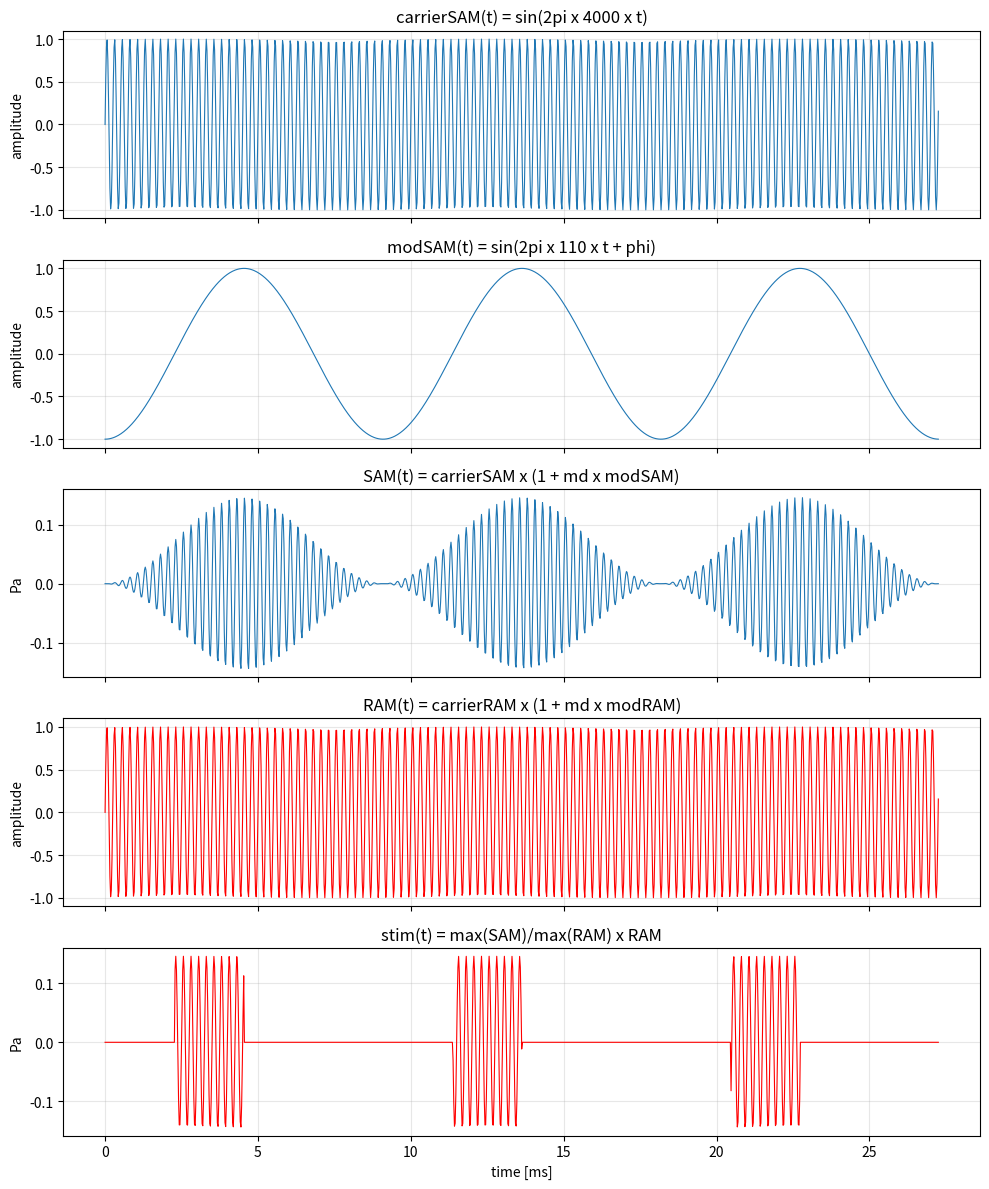

Generate this figure with matplotlib:
import numpy as np
from scipy import signal
import matplotlib.pyplot as plt

def get_RAM_stims(fs, fRAM, plot=False):
    """
    Generating stimulation waveform for RAM (Rectangular Amplitude Modulation)
    Based on Sarineh Keshishzadeh 10.11.2021.

    Parameters:
    -----------
    fs : float
        Sampling frequency [Hz]
    fRAM : array_like
        [Mx1] vector of RAM carrier frequencies [Hz]
        M - number of stimuli to generate
    plot : bool, optional
        If True, plots the reference SAM tone and the generated RAM
        stimulus (envelope + waveform) for the first carrier frequency
        in fRAM. Default False.

    Returns:
    --------
    stim : numpy.ndarray
        [MxN] matrix of the generated stimuli
        N - number of samples in the stimuli

    Created by:
    -----------
    Brent Nissens
    October 22, 2025
    """
    
    # Reference SAM parameters (RAM stimuli are calibrated with reference of SAM tone)
    level = 70                    # Stimulation intensity [dBSPL]
    p0 = 20e-6                    # Reference sound pressure level [Pa]
    fSAM = 4000                   # SAM carrier frequency [Hz]
    
    # RAM parameters
    fMod = 110                    # modulation frequency [Hz]
    md = 1                        # modulation depth
    phi = 3 * np.pi / 2           # Carrier phase in [rad]
    dur = 0.4                     # Stimulus duration in [s]
    
    # Get the time vector
    n = round(dur * fs)           # number of samples
    tVec = np.arange(n) / fs      # time vector
    
    # Generate the reference SAM tone
    carrierSAM = np.sin(2 * np.pi * fSAM * tVec)            ###Pure tone carrier signal before any modulation
    modSAM = np.sin(2 * np.pi * fMod * tVec + phi)          ###this is the modulator
    SAM = carrierSAM * (1 + md * modSAM)                    ###
    
    
    # Calculate RMS for normalization
    SAM_rms = np.sqrt(np.mean(SAM**2))
    SAM = p0 * 10**(level/20) * SAM / SAM_rms  # adjust level such that 1Pa is the full-scale signal
    print(SAM)
    
    
    # RAM stimuli, for modulator 110Hz and carrier frequencies in fRAM
    # Generate square wave modulator (25% duty cycle) - matches MATLAB square(x, 25)
    modRAM = signal.square(2 * np.pi * fMod * tVec + phi, duty=0.25)
    
    # Initialize output matrix
    stim = np.zeros((len(fRAM), n))
    
    # Generate RAM stimuli for each carrier frequency
    RAM_raw_plot = None
    for i in range(len(fRAM)):
        carrierRAM = np.sin(2 * np.pi * fRAM[i] * tVec)
        RAM = carrierRAM * (1 + md * modRAM)
        if i == 0:
            RAM_raw_plot = RAM  # keep the unscaled RAM for the first carrier, for plotting

        # Scale the RAM signal such that it has the same max value as the SAM
        stim[i, :] = np.max(SAM) / np.max(RAM) * RAM

    if plot:
        t_end = 3 / fMod
        mask = tVec <= t_end
        t_ms = tVec[mask] * 1000
        print(mask)

        _, axes = plt.subplots(5, 1, figsize=(10, 12), sharex=True)

        axes[0].plot(t_ms, carrierSAM[mask], linewidth=0.8)
        axes[0].set_title(f'carrierSAM(t) = sin(2pi x {fSAM} x t)')
        axes[0].set_ylabel('amplitude')
        axes[0].grid(True, alpha=0.3)

        axes[1].plot(t_ms, modSAM[mask], linewidth=0.8)
        axes[1].set_title(f'modSAM(t) = sin(2pi x {fMod} x t + phi)')
        axes[1].set_ylabel('amplitude')
        axes[1].grid(True, alpha=0.3)

        axes[2].plot(t_ms, SAM[mask], linewidth=0.8)
        axes[2].set_title(f'SAM(t) = carrierSAM x (1 + md x modSAM)')
        axes[2].set_ylabel('Pa')
        axes[2].grid(True, alpha=0.3)

        axes[3].plot(t_ms, carrierRAM[mask], color = 'red', linewidth=0.8)
        axes[3].set_title(f'RAM(t) = carrierRAM x (1 + md x modRAM)')
        axes[3].set_ylabel('amplitude')
        axes[3].grid(True, alpha=0.3)

        axes[4].plot(t_ms, stim[0, mask], color = 'red', linewidth=0.8)
        axes[4].set_title(f'stim(t) = max(SAM)/max(RAM) x RAM')
        axes[4].set_ylabel('Pa')
        axes[4].set_xlabel('time [ms]')
        axes[4].grid(True, alpha=0.3)

        plt.tight_layout()
        plt.show()

    return stim


def get_click_stim(fs, n_stim=1, level=70, click_dur=100e-6, onset=0.005, dur=0.025, rate=None, plot=False):
    
    p0 = 20e-6                                # Reference sound pressure level [Pa]
    amp = p0 * 10**(level/20) * np.sqrt(2)    # peak amplitude [Pa]

    n = round(dur * fs)
    tVec = np.arange(n) / fs
    nclick = max(1, round(click_dur * fs))

    if rate is None:
        onsets = [round(onset * fs)]
    else:
        onsets = np.arange(round(onset * fs), n, round(fs / rate))

    stim = np.zeros((n_stim, n))
    for i0 in onsets:
        stim[:, i0:i0 + nclick] = amp

    if plot:
        plt.plot(tVec * 1000, stim[0])
        plt.xlabel('time [ms]')
        plt.ylabel('Pa')
        plt.title('Click stimulus')
        plt.grid(True, alpha=0.3)
        plt.show()

    return stim


if __name__ == "__main__":
    fs = 44100
    fRAM = np.array([4000])
    stim = get_RAM_stims(fs, fRAM, plot=True)
    print(f"Generated {stim.shape[0]} RAM stimuli with {stim.shape[1]} samples each")
    print(f"Sampling frequency: {fs} Hz")
    print(f"Carrier frequencies: {fRAM} Hz")
